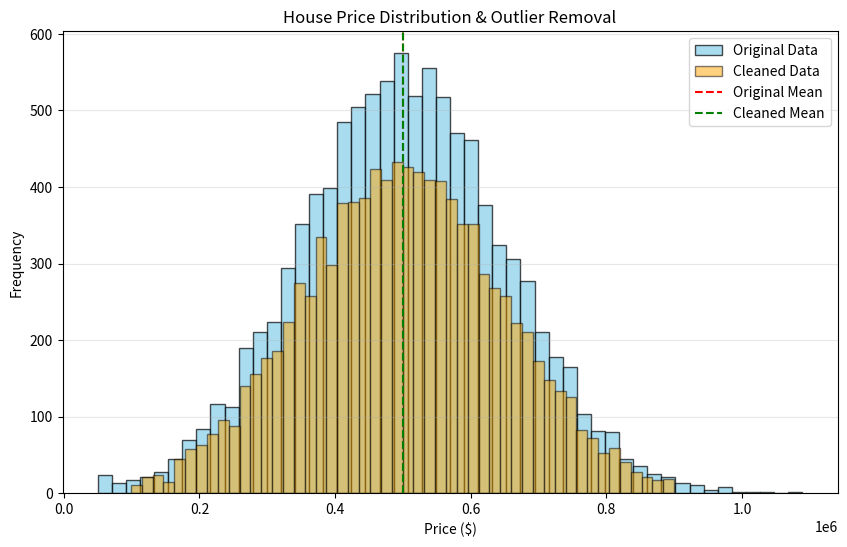

This figure's Python source:
import numpy as np
import matplotlib.pyplot as plt
import pandas as pd

# Set seed for reproducibility
np.random.seed(42)

# 1. Generate 10,000 random house prices
# We use a normal distribution (Mean: $500k, Std Dev: $150k)
prices = np.random.normal(loc=500000, scale=150000, size=10000)

# Ensure no negative prices (floor at $50k)
prices = np.clip(prices, 50000, None)

# Calculate original average
avg_original = np.mean(prices)
print(f"Original Average Price: ${avg_original:,.2f}")

# 2. Remove outliers using the IQR Method
Q1 = np.percentile(prices, 25)
Q3 = np.percentile(prices, 75)
IQR = Q3 - Q1

lower_bound = Q1 - 1.5 * IQR
upper_bound = Q3 + 1.5 * IQR

cleaned_prices = prices[(prices >= lower_bound) & (prices <= upper_bound)]
avg_cleaned = np.mean(cleaned_prices)

print(f"Cleaned Average Price: ${avg_cleaned:,.2f}")
print(f"Outliers removed: {len(prices) - len(cleaned_prices)}")

# 3. Visualize price distribution
plt.figure(figsize=(10, 6))
plt.hist(prices, bins=50, color='skyblue', edgecolor='black', alpha=0.7, label='Original Data')
plt.hist(cleaned_prices, bins=50, color='orange', edgecolor='black', alpha=0.5, label='Cleaned Data')

# Add mean lines
plt.axvline(avg_original, color='red', linestyle='dashed', label=f'Original Mean')
plt.axvline(avg_cleaned, color='green', linestyle='dashed', label=f'Cleaned Mean')

plt.title('House Price Distribution & Outlier Removal')
plt.xlabel('Price ($)')
plt.ylabel('Frequency')
plt.legend()
plt.grid(axis='y', alpha=0.3)
plt.show()